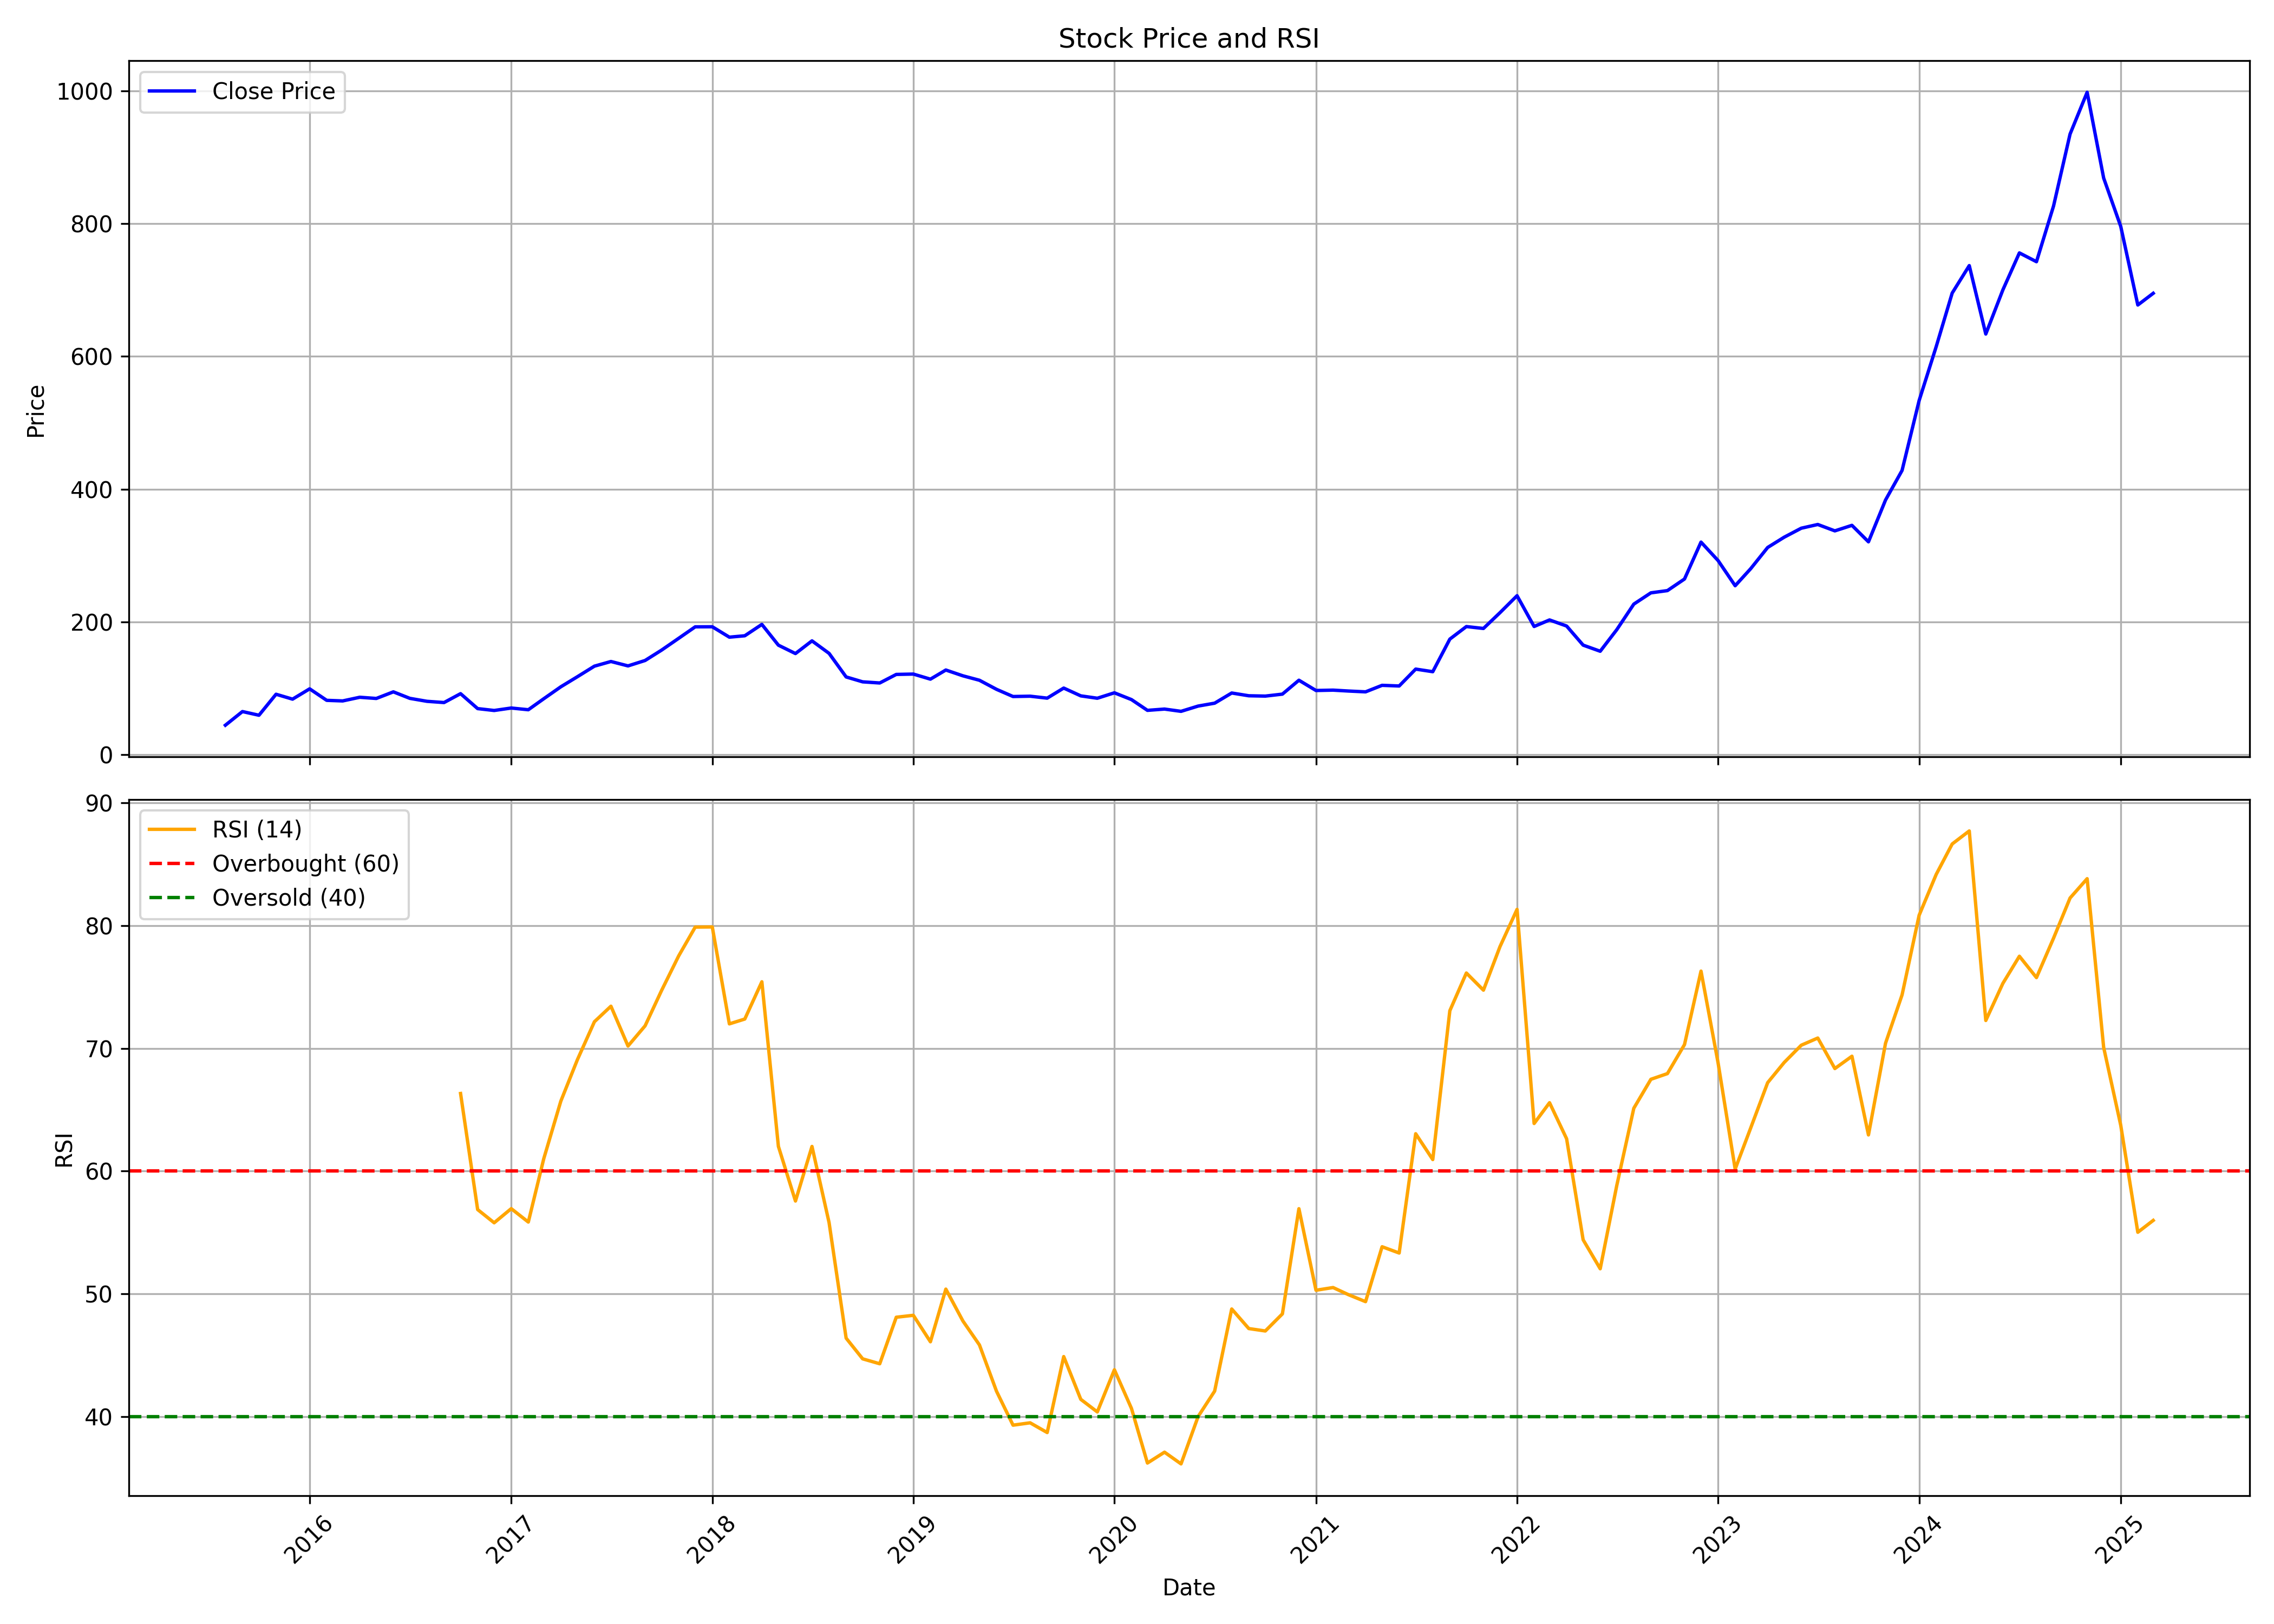

The data file committed next to this chart (first rows):
, date, symbol, open, high, low, close, volume, rsi
0, 2015-08-01, ARVSMART, 54.69, 54.69, 44.59, 44.59, 15427, 
1, 2015-09-01, ARVSMART, 42.4, 65.18, 26.69, 65.18, 11522254, 
2, 2015-10-01, ARVSMART, 68.4, 78.06, 59.18, 59.62, 6222932, 
3, 2015-11-01, ARVSMART, 60.5, 96.99, 57.57, 91.24, 3784485, 
4, 2015-12-01, ARVSMART, 93.97, 99.14, 77.09, 83.87, 1870617, 
5, 2016-01-01, ARVSMART, 87.53, 128.4, 85.87, 99.38, 2790404, 
6, 2016-02-01, ARVSMART, 96.6, 109.5, 65.38, 82.06, 2010659, 
7, 2016-03-01, ARVSMART, 85.28, 90.46, 74.26, 81.19, 1043528, 
8, 2016-04-01, ARVSMART, 85.43, 94.85, 80.5, 86.7, 838542, 
9, 2016-05-01, ARVSMART, 86.02, 105, 80.01, 84.89, 5592629, 
10, 2016-06-01, ARVSMART, 85.87, 100.3, 77.28, 94.85, 2500021, 
11, 2016-07-01, ARVSMART, 95.48, 96.12, 84.26, 85.04, 1011840, 
12, 2016-08-01, ARVSMART, 84.94, 88.8, 77.33, 80.6, 1356041, 
13, 2016-09-01, ARVSMART, 81.87, 86.11, 76.31, 78.75, 1648484, 
14, 2016-10-01, ARVSMART, 77.19, 101.9, 77.19, 92.11, 5709561, 66.32
15, 2016-11-01, ARVSMART, 93.19, 93.53, 58.6, 69.62, 1264350, 56.86
16, 2016-12-01, ARVSMART, 68.5, 71.23, 62.6, 66.79, 609867, 55.78
17, 2017-01-01, ARVSMART, 66.74, 76.11, 66.35, 70.5, 598251, 56.93
18, 2017-02-01, ARVSMART, 70.55, 72.79, 65.57, 67.92, 729817, 55.84
19, 2017-03-01, ARVSMART, 67.96, 86.55, 67.33, 84.45, 1883566, 61
20, 2017-04-01, ARVSMART, 84.89, 111.6, 84.26, 102.5, 2720672, 65.69
21, 2017-05-01, ARVSMART, 102.5, 131.7, 102.3, 117.6, 3360015, 69.06
22, 2017-06-01, ARVSMART, 117.6, 147.2, 113.9, 133.5, 3572767, 72.17
23, 2017-07-01, ARVSMART, 133.7, 148.7, 132.8, 140.6, 1721818, 73.43
24, 2017-08-01, ARVSMART, 141.1, 146.4, 117.1, 133.9, 852447, 70.19
25, 2017-09-01, ARVSMART, 133.7, 169.2, 131.7, 142.1, 3123934, 71.84
26, 2017-10-01, ARVSMART, 142.1, 168.4, 138.5, 157.7, 1419591, 74.72
27, 2017-11-01, ARVSMART, 157.8, 192.6, 142.5, 175.5, 4920312, 77.54
28, 2017-12-01, ARVSMART, 177.5, 203.4, 164.7, 192.8, 2513981, 79.88
29, 2018-01-01, ARVSMART, 193.9, 231.8, 187.4, 192.9, 3058074, 79.89
30, 2018-02-01, ARVSMART, 196.5, 200.9, 165.9, 177.2, 629023, 72
31, 2018-03-01, ARVSMART, 178.2, 188.3, 152.2, 179.3, 762031, 72.39
32, 2018-04-01, ARVSMART, 177.3, 202, 174.7, 196.4, 609760, 75.43
33, 2018-05-01, ARVSMART, 196.4, 206.9, 162.3, 165.2, 707383, 62.01
34, 2018-06-01, ARVSMART, 164.9, 172.2, 141.8, 152.5, 557539, 57.56
35, 2018-07-01, ARVSMART, 153.2, 176.6, 148.5, 171.6, 327252, 62
36, 2018-08-01, ARVSMART, 170.8, 175.5, 150.3, 152.8, 292066, 55.8
37, 2018-09-01, ARVSMART, 151.7, 154.4, 111.2, 117.3, 494508, 46.38
38, 2018-10-01, ARVSMART, 117.1, 126.9, 99.53, 109.9, 474126, 44.69
39, 2018-11-01, ARVSMART, 108.8, 121, 104.4, 108.2, 209078, 44.29
40, 2018-12-01, ARVSMART, 106.8, 142.5, 99.77, 121.1, 2004390, 48.08
41, 2019-01-01, ARVSMART, 121, 135.4, 110.9, 121.6, 670072, 48.24
42, 2019-02-01, ARVSMART, 122.7, 127.6, 105.1, 114, 457254, 46.08
43, 2019-03-01, ARVSMART, 115.6, 133.7, 114, 127.7, 769929, 50.38
44, 2019-04-01, ARVSMART, 127.8, 134.7, 117.1, 119, 310677, 47.78
45, 2019-05-01, ARVSMART, 119, 122, 103.4, 112.3, 444547, 45.83
46, 2019-06-01, ARVSMART, 111.3, 115.1, 94.75, 98.65, 478229, 42.05
47, 2019-07-01, ARVSMART, 101.5, 103.4, 84.02, 87.82, 335828, 39.29
48, 2019-08-01, ARVSMART, 87.76, 92.92, 81.46, 88.31, 239120, 39.48
49, 2019-09-01, ARVSMART, 88.31, 98.07, 82.31, 85.38, 214934, 38.68
50, 2019-10-01, ARVSMART, 86.22, 103.6, 69.81, 100.6, 416398, 44.88
51, 2019-11-01, ARVSMART, 101.5, 104.1, 85.43, 88.8, 204118, 41.39
52, 2019-12-01, ARVSMART, 87.51, 92.62, 78.94, 85.23, 201447, 40.36
53, 2020-01-01, ARVSMART, 86.87, 109.9, 83.8, 93.41, 1073596, 43.8
54, 2020-02-01, ARVSMART, 93.32, 97.18, 79.78, 83.2, 371867, 40.65
55, 2020-03-01, ARVSMART, 82.9, 92.22, 62.97, 66.99, 687996, 36.2
56, 2020-04-01, ARVSMART, 66.69, 75.27, 60.79, 68.92, 1600318, 37.08
57, 2020-05-01, ARVSMART, 68.92, 76.8, 60, 65.5, 1297465, 36.13
58, 2020-06-01, ARVSMART, 67.04, 88.7, 64.46, 73.43, 5119453, 39.99
59, 2020-07-01, ARVSMART, 73.68, 100.5, 71.8, 77.8, 10596547, 42.06
... 56 more rows
